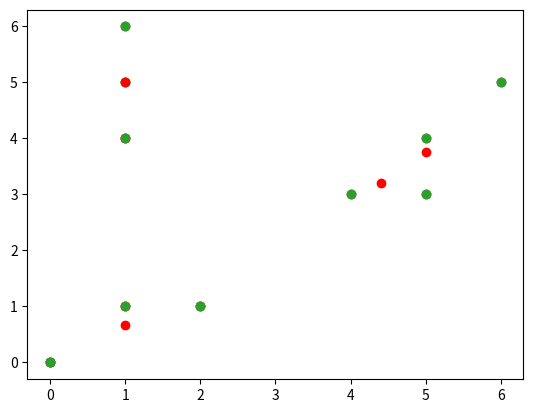

The script that saved this image:
import numpy as np
import matplotlib.pyplot as plt

# 输入数据集
def createDataset():
    # dataset = [[0,0],[1,0],[0,1],[1,1],[2,1],[1,2],[2,2],[3,2],[6,6],[7,6],[8,6],[6,7],[7,7],[8,7],[9,7],[7,8],[8,8],[9,8],[8,9],[9,9]]
    dataset = [[0,0],[1,1],[2,1],[4,3],[5,3],[5,4],[6,5],[1,4],[1,5],[1,6]] # 纸质作业的测试数据
    return dataset

# 计算欧氏距离
def distance(x,y):
    return np.sqrt((x[0]-y[0])**2+(x[1]-y[1])**2)

# 寻找质心
def classify(dataset,centroids,k):
    print('初始聚类中心：',centroids)
    classify_list = []  # 分类点与对应质心的列表
    for i in range(k):
        classify_list.append([])
    for i in range(len(dataset)):
        dist_list = [] # 某个点与n个质心之间的距离列表
        for j in range(k):
            dist = distance(centroids[j],dataset[i]) # 求点与质心之间的距离
            dist_list.append(dist)
        minDist = np.min(dist_list) # 求某个点与质心的最短距离
        classify_list[dist_list.index(minDist)].append(i) # 在对应的分类里添加点
    print('本轮分类：',classify_list)
    # 根据新的类建立聚类中心
    new_centroids = []
    for i in range(k):
        x_list = []
        y_list = []
        for j in classify_list[i]:
            x_list.append(dataset[j][0])
            y_list.append(dataset[j][1])
        new_centroids.append([np.average(np.array(x_list)),np.average(np.array(y_list))])
    print('更新后的聚类中心：',new_centroids)
    # 绘图
    paint_scatter(dataset,centroids)
    # 递归出口，如果新旧两个聚类中心相同，则停止计算，否则继续计算
    if centroids == new_centroids:
        print('最终的聚类中心：', new_centroids)
        return
    else:
        classify(dataset, new_centroids, k)

# 绘图函数
def paint_scatter(dataset,centroids):
    plt.scatter([i[0] for i in dataset], [i[1] for i in dataset]) # 其他点
    plt.scatter([i[0] for i in centroids], [i[1] for i in centroids],c='r') # 聚类点
    plt.show()

# k-means主函数
def k_means(dataset,k):
    centroids = []  # 质心列表
    for i in range(k): # 初始化质心列表
        centroids.append(dataset[i])
    classify(dataset, centroids, k)

if __name__=='__main__':
    dataset = createDataset()
    k = 3
    k_means(dataset, k)